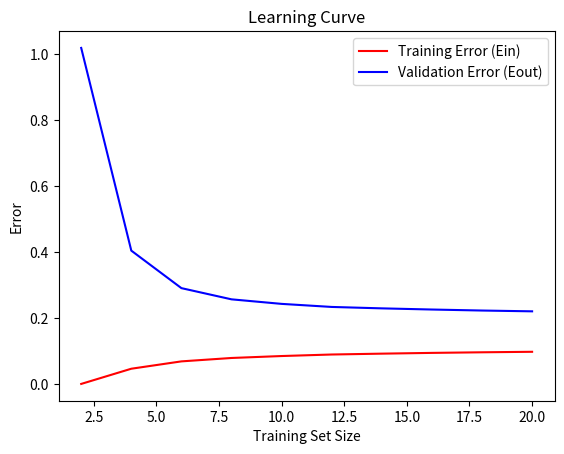

Generate this figure with matplotlib:
import numpy as np
import matplotlib.pyplot as plt
from numpy.linalg import pinv

def problem_data(X):
    return np.sin(np.dot(np.pi, X))

def init_theta(shape):
    theta = np.array(np.zeros(shape))
    return theta

def cost_function(n, Y, Y_pred):
    cost = (1 / (2 * n)) * np.sum((Y_pred - Y)**2)
    return cost

def linear_model(X, theta):
    return np.dot(X, theta)

def normal_equation(X, Y):
    theta = np.dot(pinv(np.dot(X.T, X)),  np.dot(X.T, Y))
    return theta

def cal_mean_model(Ed_model):
    # mean_theta = np.array([np.mean(all_theta[:, 0]), np.mean(all_theta[:, 1])])
    mean_model = np.mean(Ed_model, axis=0)
    return mean_model

if __name__ == "__main__":
    X = np.linspace(-1, 1)

    X_b = np.c_[np.zeros((len(X), 1)), X]
    
    y = problem_data(X)

    steps = 10000

    # ed_prediction_list = list()
    
    training_sizes = [2, 4, 6, 8, 10, 12, 14, 16, 18, 20]
    
    list_Ein = []
    list_Eout = []

    for m in training_sizes:
        Ein_steps = []
        ed_prediction_list = []
        
        for i in range(steps):
            random_samples_X = np.random.choice(X, m, replace=False)
            y_sample = problem_data(random_samples_X)

            X_b_sample = np.c_[np.ones((len(random_samples_X), 1)), random_samples_X]
           
            # Normal Equation
            normal_theta = normal_equation(X_b_sample, y_sample)
            theta_arr = np.array(normal_theta)

            # Find y_pred to cal Eout
            sample_linear = linear_model(X_b, theta_arr)
            ed_prediction_list.append(sample_linear)

            # Find Cost for Ein
            train_linear = linear_model(X_b_sample, theta_arr)
            e = cost_function(m, y_sample, train_linear)
            Ein_steps.append(e)
            

        ed_arr_prediction = np.array(ed_prediction_list)
        mean_model = cal_mean_model(ed_arr_prediction)
        bias_square = np.mean(np.square(mean_model - y))
        var_x = np.mean(np.square(ed_arr_prediction - mean_model))
        variance = np.mean(var_x)
        E_out = bias_square + variance

        list_Ein.append(np.mean(np.array([Ein_steps])))
        list_Eout.append(E_out)

    plt.plot(training_sizes, np.array(list_Ein), label='Training Error (Ein)', c='r')
    plt.plot(training_sizes, np.array(list_Eout), label='Validation Error (Eout)', c='b')
    plt.xlabel('Training Set Size')
    plt.ylabel('Error')
    plt.legend()
    plt.title('Learning Curve')
    plt.show()